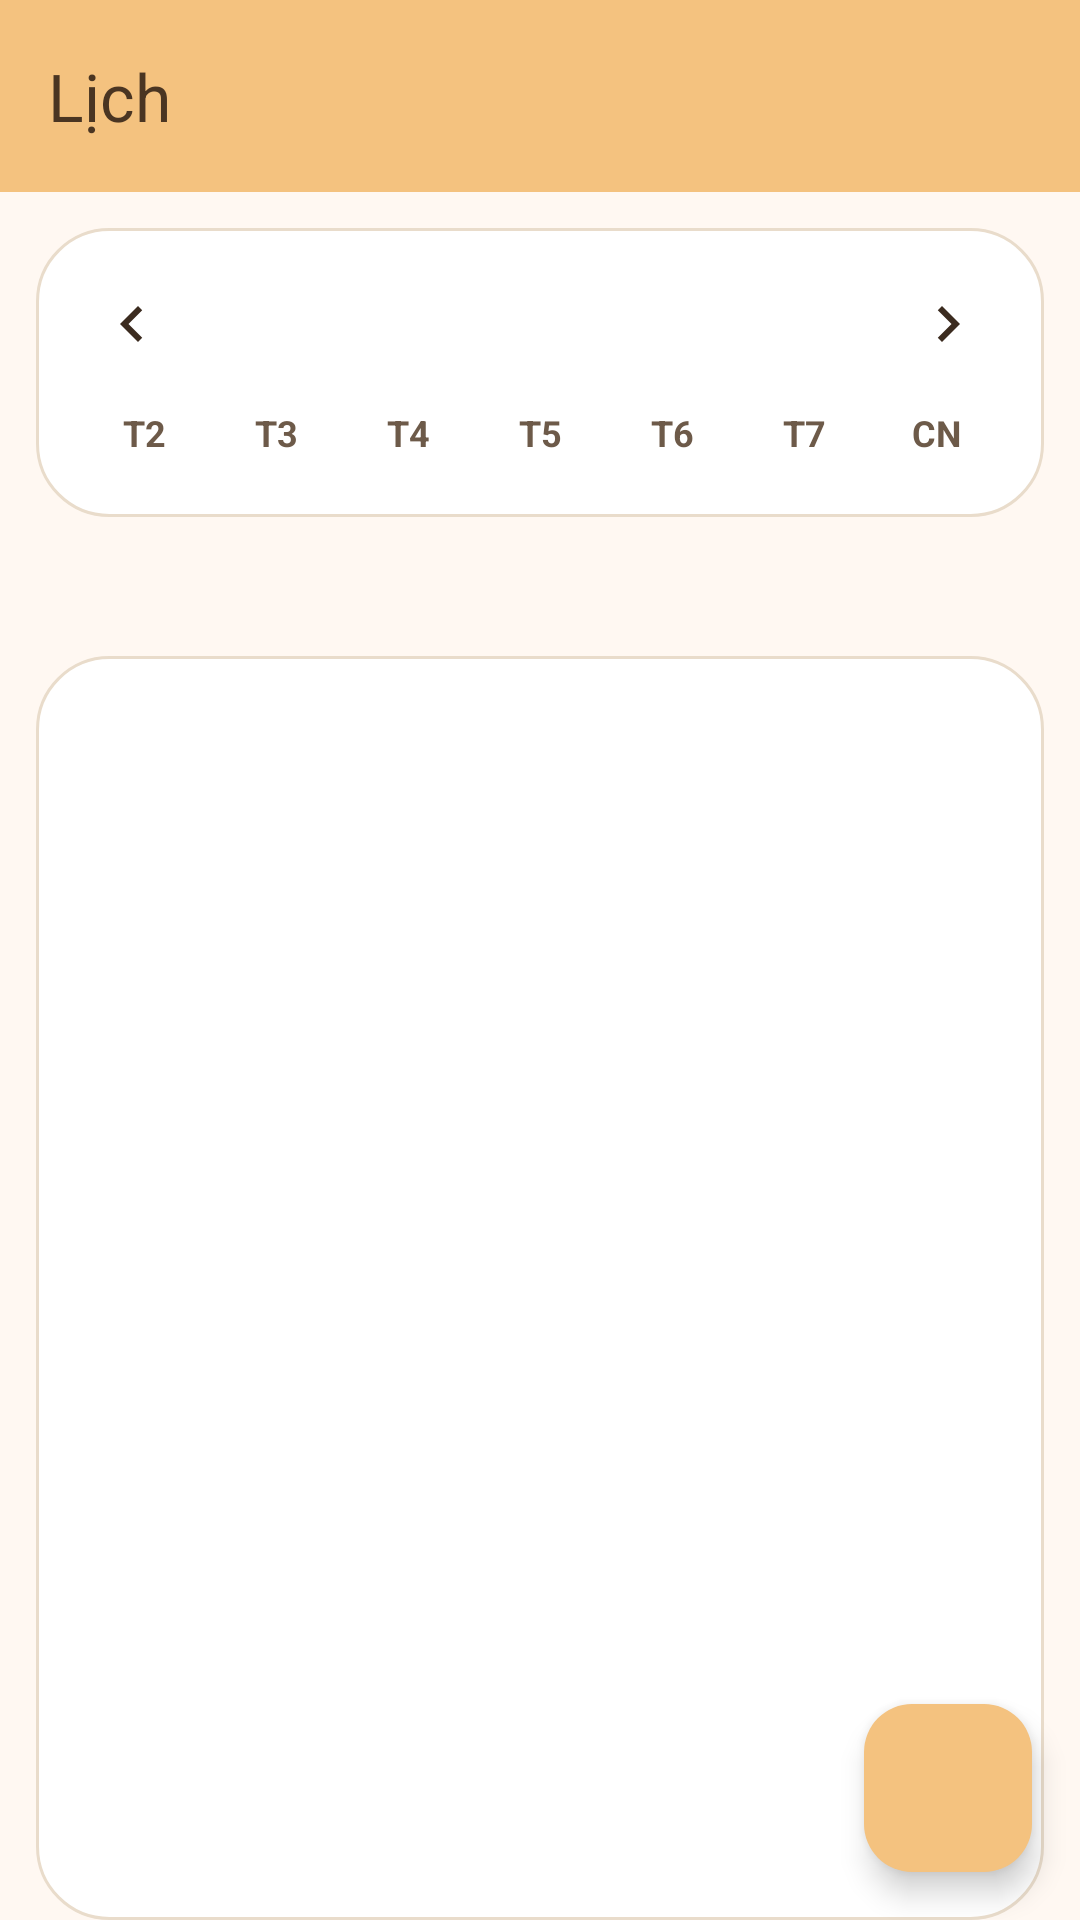

This screen was rendered from an Android layout file. Write that file and the resources it references.
<!-- AndroidManifest.xml: application theme Theme.TickTick -->
<!-- res/layout/activity_calendar.xml -->
<?xml version="1.0" encoding="utf-8"?>
<androidx.coordinatorlayout.widget.CoordinatorLayout
    xmlns:android="http://schemas.android.com/apk/res/android"
    xmlns:app="http://schemas.android.com/apk/res-auto"
    android:layout_width="match_parent"
    android:layout_height="match_parent"
    android:background="@color/background"
    android:fitsSystemWindows="true">

    <com.google.android.material.appbar.AppBarLayout
        android:layout_width="match_parent"
        android:layout_height="wrap_content"
        android:theme="@style/ThemeOverlay.Material3.Dark.ActionBar">

        <com.google.android.material.appbar.MaterialToolbar
            android:id="@+id/toolbar_calendar"
            android:layout_width="match_parent"
            android:layout_height="?attr/actionBarSize"
            android:background="@color/primary"
            app:navigationIconTint="@color/text_on_primary"
            app:title="@string/nav_calendar"
            app:titleTextColor="@color/text_on_primary" />
    </com.google.android.material.appbar.AppBarLayout>

    <LinearLayout
        android:layout_width="match_parent"
        android:layout_height="match_parent"
        android:orientation="vertical"
        android:paddingStart="12dp"
        android:paddingTop="12dp"
        android:paddingEnd="12dp"
        android:paddingBottom="0dp"
        app:layout_behavior="@string/appbar_scrolling_view_behavior">

        <LinearLayout
            android:layout_width="match_parent"
            android:layout_height="wrap_content"
            android:background="@drawable/bg_calendar_surface_card"
            android:orientation="vertical"
            android:padding="14dp">

            <LinearLayout
                android:layout_width="match_parent"
                android:layout_height="wrap_content"
                android:gravity="center_vertical"
                android:orientation="horizontal">

                <ImageButton
                    android:id="@+id/btn_prev_month"
                    android:layout_width="36dp"
                    android:layout_height="36dp"
                    android:background="@drawable/bg_rail_btn_ripple"
                    android:contentDescription="@string/calendar_previous_month"
                    android:padding="8dp"
                    android:src="@drawable/ic_chevron_left"
                    app:tint="@color/text_primary" />

                <TextView
                    android:id="@+id/tv_month_label"
                    android:layout_width="0dp"
                    android:layout_height="wrap_content"
                    android:layout_weight="1"
                    android:gravity="center"
                    android:textColor="@color/text_primary"
                    android:textSize="18sp"
                    android:textStyle="bold" />

                <ImageButton
                    android:id="@+id/btn_next_month"
                    android:layout_width="36dp"
                    android:layout_height="36dp"
                    android:background="@drawable/bg_rail_btn_ripple"
                    android:contentDescription="@string/calendar_next_month"
                    android:padding="8dp"
                    android:src="@drawable/ic_chevron_right"
                    app:tint="@color/text_primary" />
            </LinearLayout>

            <LinearLayout
                android:layout_width="match_parent"
                android:layout_height="wrap_content"
                android:layout_marginTop="10dp"
                android:orientation="horizontal">

                <TextView style="@style/CalendarWeekdayStyle" android:text="@string/calendar_weekday_mon" />
                <TextView style="@style/CalendarWeekdayStyle" android:text="@string/calendar_weekday_tue" />
                <TextView style="@style/CalendarWeekdayStyle" android:text="@string/calendar_weekday_wed" />
                <TextView style="@style/CalendarWeekdayStyle" android:text="@string/calendar_weekday_thu" />
                <TextView style="@style/CalendarWeekdayStyle" android:text="@string/calendar_weekday_fri" />
                <TextView style="@style/CalendarWeekdayStyle" android:text="@string/calendar_weekday_sat" />
                <TextView style="@style/CalendarWeekdayStyle" android:text="@string/calendar_weekday_sun" />
            </LinearLayout>

            <androidx.recyclerview.widget.RecyclerView
                android:id="@+id/recycler_calendar_days"
                android:layout_width="match_parent"
                android:layout_height="wrap_content"
                android:layout_marginTop="6dp"
                android:nestedScrollingEnabled="false" />
        </LinearLayout>

        <TextView
            android:id="@+id/tv_selected_date"
            android:layout_width="match_parent"
            android:layout_height="wrap_content"
            android:layout_marginTop="14dp"
            android:layout_marginBottom="8dp"
            android:textColor="@color/text_primary"
            android:textSize="18sp"
            android:textStyle="bold" />

        <FrameLayout
            android:layout_width="match_parent"
            android:layout_height="0dp"
            android:layout_weight="1"
            android:background="@drawable/bg_calendar_surface_card"
            android:paddingTop="6dp">

            <androidx.recyclerview.widget.RecyclerView
                android:id="@+id/recycler_calendar_tasks"
                android:layout_width="match_parent"
                android:layout_height="match_parent"
                android:clipToPadding="false"
                android:paddingBottom="84dp" />

            <TextView
                android:id="@+id/tv_calendar_empty"
                android:layout_width="match_parent"
                android:layout_height="match_parent"
                android:gravity="center"
                android:text="@string/msg_no_tasks_on_date"
                android:textColor="@color/text_secondary"
                android:textSize="15sp"
                android:visibility="gone" />
        </FrameLayout>
    </LinearLayout>

    <com.google.android.material.floatingactionbutton.FloatingActionButton
        android:id="@+id/fab_add_task_calendar"
        android:layout_width="wrap_content"
        android:layout_height="wrap_content"
        android:layout_gravity="bottom|end"
        android:layout_margin="16dp"
        android:contentDescription="@string/btn_add_task"
        android:src="@drawable/ic_add"
        app:backgroundTint="@color/primary"
        app:tint="@color/text_on_primary" />

</androidx.coordinatorlayout.widget.CoordinatorLayout>
<!-- resources referenced by this layout -->
<resources>
  <color name="background">#FFFFF8F2</color>
  <color name="primary">#FFF4C27F</color>
  <color name="text_on_primary">#FF4A3522</color>
  <color name="text_primary">#FF3B2B1F</color>
  <color name="text_secondary">#FF6D5A49</color>
  <!-- drawable bg_calendar_surface_card (drawable) -->
  <?xml version="1.0" encoding="utf-8"?>
  <shape xmlns:android="http://schemas.android.com/apk/res/android" android:shape="rectangle">
      <solid android:color="@color/surface" />
      <corners android:radius="24dp" />
      <stroke android:width="1dp" android:color="@color/divider" />
  </shape>
  <!-- drawable bg_rail_btn_ripple (drawable) -->
  <?xml version="1.0" encoding="utf-8"?>
  <ripple xmlns:android="http://schemas.android.com/apk/res/android"
      android:color="#22FFEA73">
      <item>
          <shape android:shape="rectangle">
              <solid android:color="@android:color/transparent" />
              <corners android:radius="12dp" />
          </shape>
      </item>
  </ripple>
  <!-- drawable ic_chevron_left (drawable) -->
  <vector xmlns:android="http://schemas.android.com/apk/res/android"
      android:width="24dp"
      android:height="24dp"
      android:viewportWidth="24"
      android:viewportHeight="24"
      android:tint="?attr/colorControlNormal">
      <path
          android:fillColor="@android:color/white"
          android:pathData="M15.41,7.41 14,6l-6,6 6,6 1.41,-1.41L10.83,12z"/>
  </vector>
  <!-- drawable ic_chevron_right (drawable) -->
  <vector xmlns:android="http://schemas.android.com/apk/res/android"
      android:width="24dp"
      android:height="24dp"
      android:viewportWidth="24"
      android:viewportHeight="24"
      android:tint="?attr/colorControlNormal">
      <path
          android:fillColor="@android:color/white"
          android:pathData="M8.59,16.59 13.17,12 8.59,7.41 10,6l6,6 -6,6z"/>
  </vector>
  <string name="btn_add_task">Thêm công việc</string>
  <string name="calendar_next_month">Tháng sau</string>
  <string name="calendar_previous_month">Tháng trước</string>
  <string name="calendar_weekday_fri">T6</string>
  <string name="calendar_weekday_mon">T2</string>
  <string name="calendar_weekday_sat">T7</string>
  <string name="calendar_weekday_sun">CN</string>
  <string name="calendar_weekday_thu">T5</string>
  <string name="calendar_weekday_tue">T3</string>
  <string name="calendar_weekday_wed">T4</string>
  <string name="msg_no_tasks_on_date">Không có công việc nào trong ngày này</string>
  <string name="nav_calendar">Lịch</string>
  <style name="CalendarWeekdayStyle">
          <item name="android:layout_width">0dp</item>
          <item name="android:layout_height">wrap_content</item>
          <item name="android:layout_weight">1</item>
          <item name="android:gravity">center</item>
          <item name="android:textColor">@color/text_secondary</item>
          <item name="android:textSize">12sp</item>
          <item name="android:textStyle">bold</item>
      </style>
  <style name="Theme.TickTick" parent="Base.Theme.TickTick" />
  <color name="surface">#FFFFFFFF</color>
  <color name="divider">#FFE9DCCB</color>
  <style name="Base.Theme.TickTick" parent="Theme.Material3.DayNight.NoActionBar">
          <item name="colorPrimary">@color/primary</item>
          <item name="colorPrimaryContainer">@color/primary_container</item>
          <item name="colorPrimaryDark">@color/primary_dark</item>
          <item name="colorSecondary">@color/accent</item>
          <item name="colorAccent">@color/accent</item>
          <item name="colorSurface">@color/surface</item>
          <item name="android:windowBackground">@color/background</item>
          <item name="android:statusBarColor">@android:color/transparent</item>
          <item name="android:navigationBarColor">@color/background</item>
          <item name="android:fontFamily">sans-serif</item>
          <item name="fontFamily">sans-serif</item>
      </style>
  <color name="primary_container">#FFFCE3BF</color>
  <color name="primary_dark">#FFB77A33</color>
  <color name="accent">#FFF4C27F</color>
</resources>
